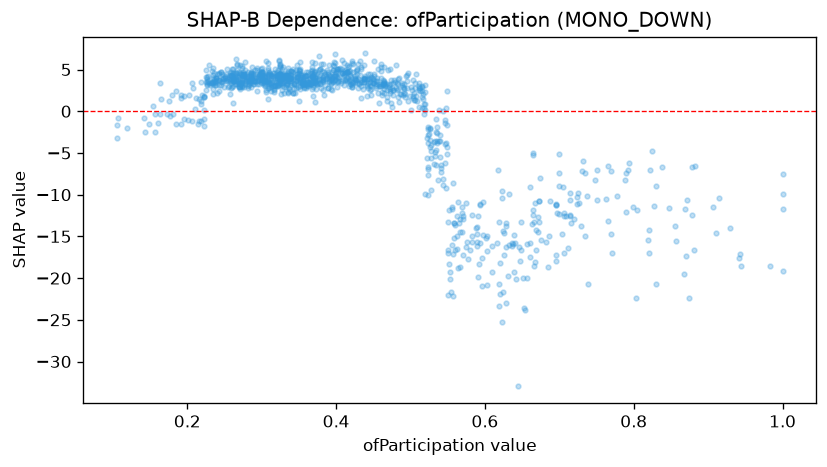

The file beside this chart, header and first rows:
feature_value, shap_value
0.275, 4.756
0.355, 4.058
0.356, 3.307
0.483, 1.726
0.328, 4.275
0.374, 3.215
0.393, 2.693
0.192, -1.583
0.445, 2.592
0.519, 2.35
0.245, 3.485
0.308, 4.506
0.439, 4.174
0.443, 3.407
0.382, 5.685
0.446, 3.526
0.433, 3.531
0.419, 4.326
1.0, -11.73
0.339, 4.334
0.401, 5.104
0.288, 4.514
0.33, 3.514
0.271, 2.935
0.724, -10.32
0.308, 4.288
0.287, 3.847
0.383, 4.095
0.31, 4.639
0.294, 4.942
0.273, 2.894
0.506, 2.817
0.669, -16.58
1.0, -9.936
0.665, -5.282
0.274, 2.969
0.483, 3.282
0.506, 1.389
0.227, 3.472
0.929, -13.99
0.624, -21.62
0.3, 4.576
0.288, 4.559
0.623, -25.24
0.324, 4.507
0.177, -0.5195
0.393, 3.803
0.218, 0.856
0.505, 2.169
0.394, 3.824
0.715, -12.41
0.332, 2.914
0.513, 2.42
0.34, 3.993
0.482, 2.564
0.379, 3.327
0.284, 3.631
0.408, 4.528
0.34, 3.876
0.329, 3.981
... 1,094 more rows
